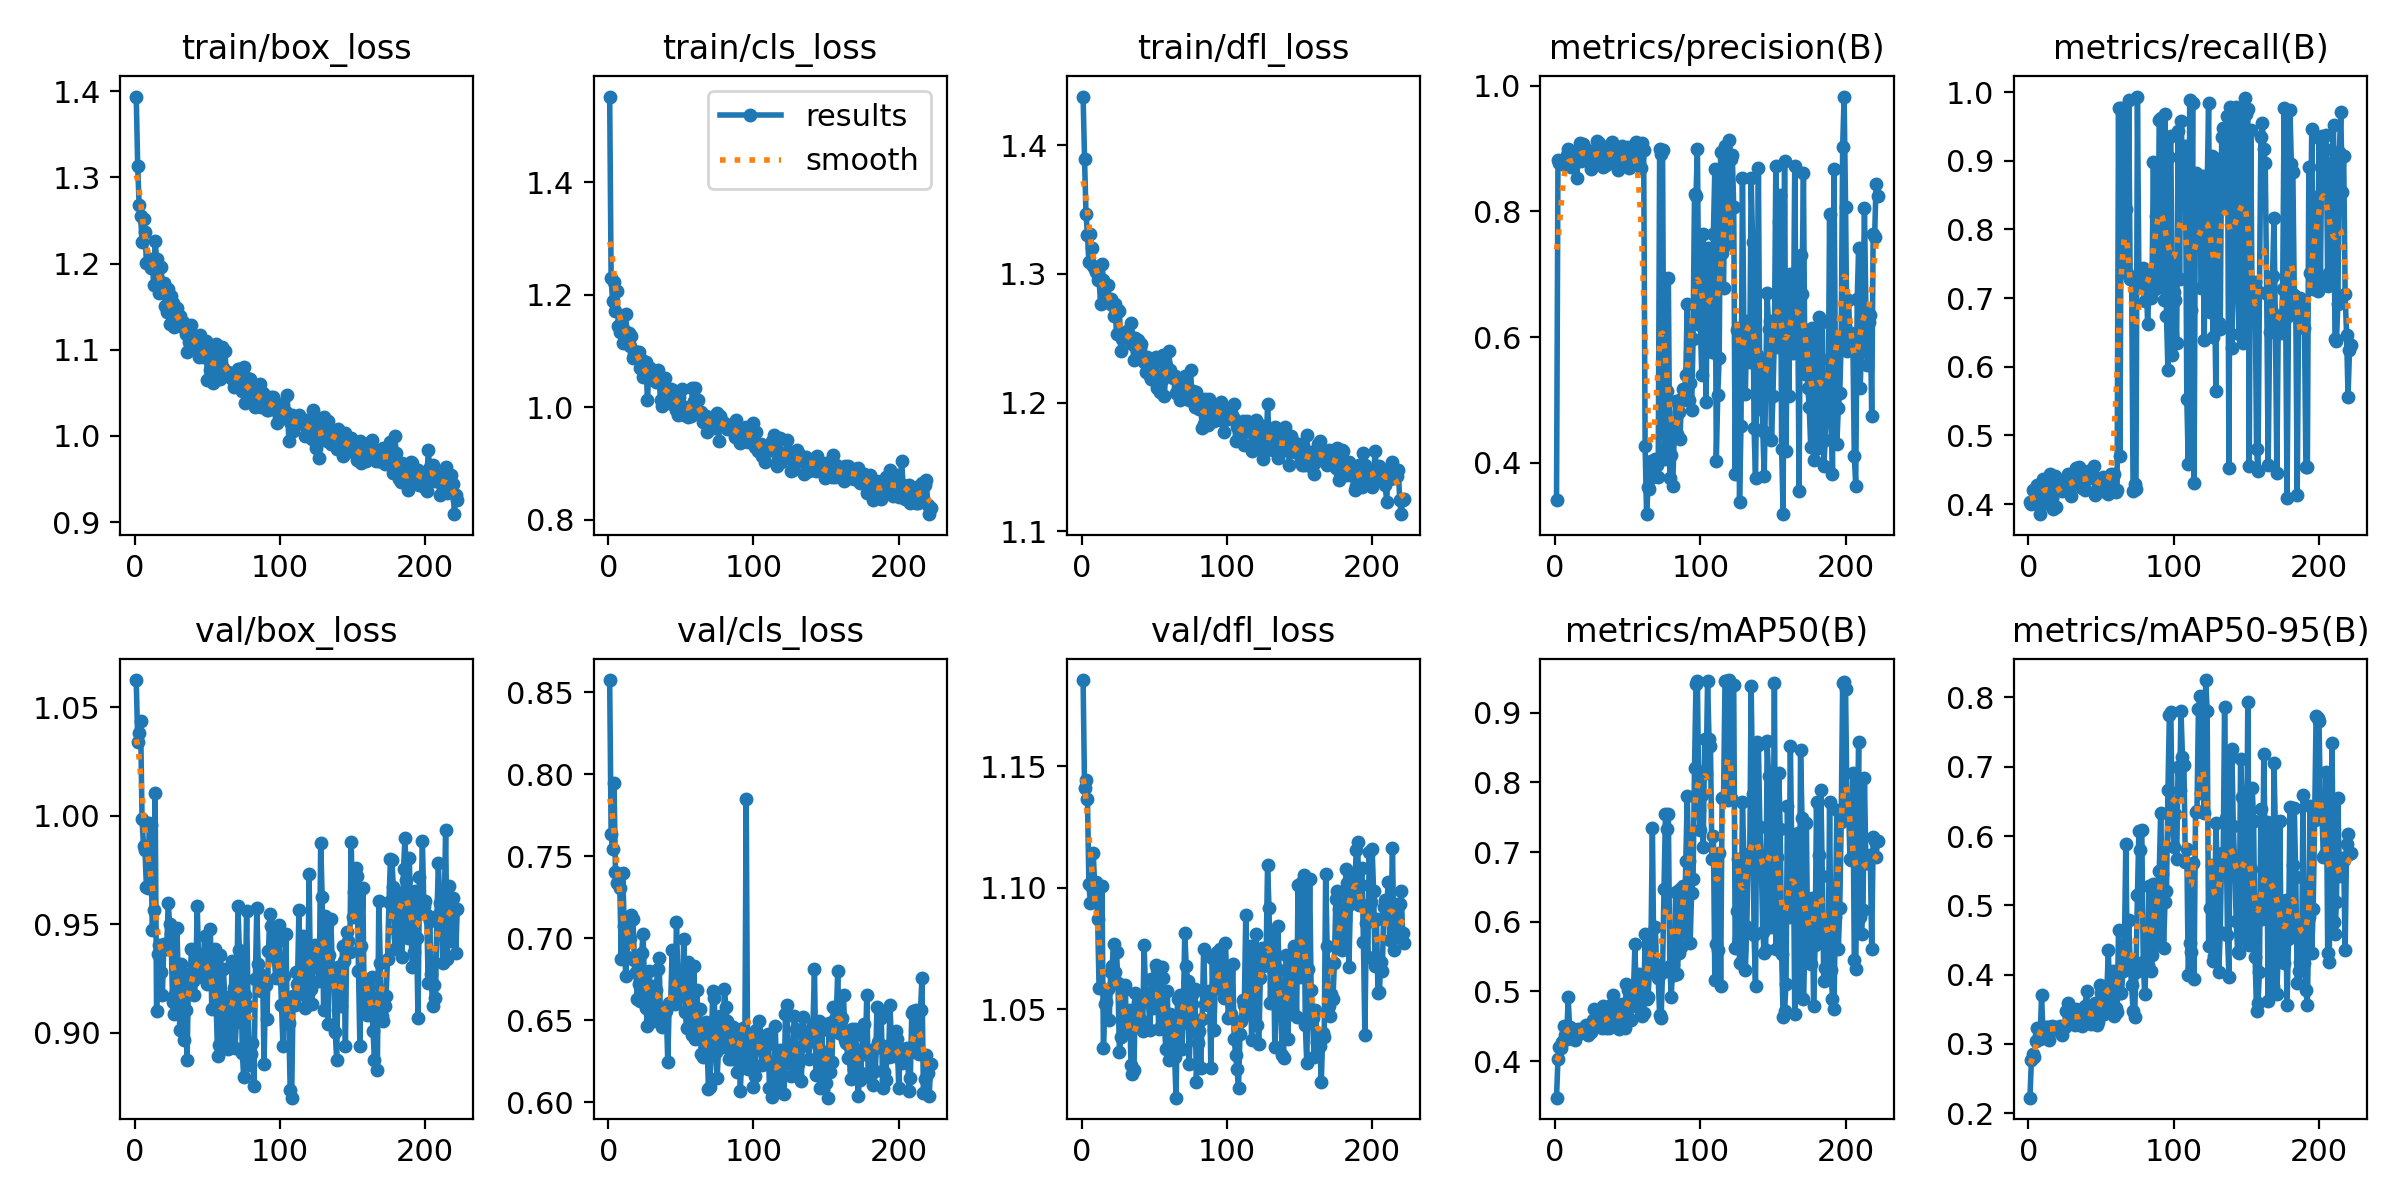

Source data for this figure (header and first rows):
epoch, time, train/box_loss, train/cls_loss, train/dfl_loss, metrics/precision(B), metrics/recall(B), metrics/mAP50(B), metrics/mAP50-95(B), val/box_loss, val/cls_loss, val/dfl_loss, lr/pg0, lr/pg1, lr/pg2
1, 27.65, 1.394, 1.553, 1.438, 0.3401, 0.4024, 0.3477, 0.2225, 1.062, 0.8573, 1.185, 0.003241, 0.003241, 0.003241
2, 42.52, 1.313, 1.229, 1.389, 0.8816, 0.3995, 0.4035, 0.2769, 1.034, 0.7635, 1.141, 0.006574, 0.006574, 0.006574
3, 57.31, 1.267, 1.189, 1.347, 0.8771, 0.4201, 0.4204, 0.2853, 1.038, 0.7546, 1.144, 0.009907, 0.009907, 0.009907
4, 72.5, 1.255, 1.223, 1.33, 0.8778, 0.4022, 0.4186, 0.2818, 1.043, 0.7944, 1.136, 0.01, 0.01, 0.01
5, 87.2, 1.225, 1.171, 1.309, 0.8749, 0.4174, 0.4269, 0.3044, 0.9983, 0.7402, 1.101, 0.01, 0.01, 0.01
6, 101.7, 1.252, 1.207, 1.331, 0.8787, 0.4283, 0.4501, 0.3232, 0.986, 0.7337, 1.094, 0.01, 0.01, 0.01
7, 116.7, 1.237, 1.145, 1.32, 0.882, 0.4009, 0.4375, 0.311, 0.9842, 0.7336, 1.1, 0.01, 0.01, 0.01
8, 131.4, 1.201, 1.135, 1.306, 0.89, 0.3852, 0.4321, 0.3073, 0.9671, 0.7308, 1.114, 0.01, 0.01, 0.01
9, 146.5, 1.2, 1.15, 1.304, 0.8996, 0.4155, 0.492, 0.371, 0.9669, 0.6875, 1.1, 0.01, 0.01, 0.01
10, 161.1, 1.2, 1.113, 1.302, 0.8717, 0.437, 0.4484, 0.3145, 0.9966, 0.7396, 1.102, 0.01, 0.01, 0.01
11, 176, 1.195, 1.138, 1.296, 0.8704, 0.4304, 0.4409, 0.3127, 0.9957, 0.7073, 1.087, 0.01, 0.01, 0.01
12, 190.9, 1.205, 1.165, 1.296, 0.8757, 0.4272, 0.4415, 0.3247, 0.9474, 0.6769, 1.059, 0.01, 0.01, 0.01
13, 205.4, 1.175, 1.129, 1.277, 0.884, 0.4245, 0.4445, 0.3246, 0.9566, 0.6888, 1.059, 0.01, 0.01, 0.01
14, 219.9, 1.226, 1.131, 1.308, 0.8916, 0.4, 0.43, 0.3058, 1.01, 0.7131, 1.101, 0.01, 0.01, 0.01
15, 234.5, 1.205, 1.108, 1.295, 0.853, 0.4437, 0.4383, 0.3245, 0.9103, 0.7003, 1.034, 0.01, 0.01, 0.01
16, 248.6, 1.181, 1.127, 1.29, 0.8967, 0.4152, 0.4464, 0.3259, 0.9362, 0.7142, 1.052, 0.01, 0.01, 0.01
17, 262, 1.166, 1.088, 1.278, 0.9094, 0.3929, 0.4405, 0.3221, 0.9403, 0.712, 1.053, 0.01, 0.01, 0.01
18, 275.2, 1.196, 1.094, 1.292, 0.8808, 0.4413, 0.4458, 0.3252, 0.9281, 0.6868, 1.058, 0.01, 0.01, 0.01
19, 288.6, 1.175, 1.098, 1.278, 0.9071, 0.3957, 0.4415, 0.322, 0.9174, 0.6796, 1.046, 0.01, 0.01, 0.01
20, 302.2, 1.177, 1.099, 1.28, 0.9027, 0.4239, 0.4452, 0.3196, 0.9411, 0.6629, 1.065, 0.01, 0.01, 0.01
21, 315.8, 1.15, 1.099, 1.276, 0.8904, 0.4239, 0.4515, 0.3212, 0.9395, 0.6722, 1.068, 0.01, 0.01, 0.01
22, 329.2, 1.143, 1.069, 1.267, 0.8984, 0.4262, 0.4463, 0.3265, 0.9388, 0.6618, 1.077, 0.01, 0.01, 0.01
23, 342.8, 1.17, 1.084, 1.276, 0.894, 0.4196, 0.4372, 0.3129, 0.9598, 0.6913, 1.065, 0.01, 0.01, 0.01
24, 356.3, 1.129, 1.053, 1.253, 0.8814, 0.4239, 0.4441, 0.323, 0.95, 0.7028, 1.074, 0.009999, 0.009999, 0.009999
25, 369.4, 1.162, 1.073, 1.272, 0.8674, 0.4326, 0.4422, 0.3249, 0.9454, 0.6701, 1.061, 0.009999, 0.009999, 0.009999
26, 383.4, 1.154, 1.081, 1.271, 0.8938, 0.437, 0.4594, 0.3471, 0.914, 0.6572, 1.032, 0.009999, 0.009999, 0.009999
27, 397.4, 1.127, 1.012, 1.24, 0.882, 0.4435, 0.4753, 0.3589, 0.9088, 0.6468, 1.038, 0.009999, 0.009999, 0.009999
28, 411.2, 1.14, 1.066, 1.249, 0.8821, 0.4217, 0.4595, 0.3374, 0.9181, 0.6803, 1.058, 0.009999, 0.009999, 0.009999
29, 425, 1.148, 1.07, 1.252, 0.9127, 0.4114, 0.46, 0.3359, 0.9484, 0.6695, 1.058, 0.009999, 0.009999, 0.009999
30, 439.4, 1.137, 1.059, 1.251, 0.9087, 0.428, 0.4558, 0.3388, 0.9237, 0.6709, 1.06, 0.009999, 0.009999, 0.009999
31, 453.5, 1.139, 1.056, 1.256, 0.9002, 0.4304, 0.4609, 0.3469, 0.9013, 0.6495, 1.04, 0.009999, 0.009999, 0.009999
32, 467.6, 1.128, 1.05, 1.254, 0.886, 0.434, 0.4475, 0.327, 0.9315, 0.6574, 1.044, 0.009999, 0.009999, 0.009999
33, 481.4, 1.132, 1.044, 1.249, 0.8714, 0.4522, 0.4792, 0.3509, 0.9224, 0.6685, 1.049, 0.009999, 0.009999, 0.009999
34, 495.8, 1.129, 1.066, 1.262, 0.8798, 0.4398, 0.4508, 0.3317, 0.8966, 0.6813, 1.027, 0.009999, 0.009999, 0.009999
35, 509.7, 1.118, 1.05, 1.246, 0.8743, 0.4533, 0.448, 0.3354, 0.9103, 0.6881, 1.023, 0.009999, 0.009999, 0.009999
36, 524.1, 1.098, 1.013, 1.233, 0.8971, 0.4277, 0.4626, 0.3468, 0.8873, 0.6513, 1.025, 0.009999, 0.009999, 0.009999
37, 539.1, 1.109, 1.002, 1.25, 0.9029, 0.4239, 0.4473, 0.3252, 0.9272, 0.6462, 1.057, 0.009999, 0.009999, 0.009999
38, 554.3, 1.116, 1.04, 1.242, 0.8888, 0.4409, 0.4638, 0.336, 0.9234, 0.6567, 1.045, 0.009999, 0.009999, 0.009999
39, 569.9, 1.128, 1.052, 1.248, 0.9108, 0.4207, 0.4817, 0.355, 0.9387, 0.6572, 1.053, 0.009999, 0.009999, 0.009999
40, 584.6, 1.116, 1.034, 1.242, 0.8864, 0.4365, 0.4945, 0.3764, 0.9238, 0.6556, 1.045, 0.009999, 0.009999, 0.009999
41, 598.8, 1.11, 1.032, 1.246, 0.8969, 0.4478, 0.4644, 0.3438, 0.9176, 0.6249, 1.045, 0.009998, 0.009998, 0.009998
42, 614.1, 1.104, 1.011, 1.236, 0.8872, 0.4405, 0.4713, 0.346, 0.926, 0.6606, 1.041, 0.009998, 0.009998, 0.009998
43, 628.9, 1.108, 1.033, 1.232, 0.8666, 0.4456, 0.4521, 0.3284, 0.9585, 0.6606, 1.076, 0.009998, 0.009998, 0.009998
44, 644.1, 1.091, 1.005, 1.223, 0.8756, 0.4435, 0.4467, 0.3322, 0.9306, 0.6927, 1.057, 0.009998, 0.009998, 0.009998
45, 659.1, 1.117, 1.029, 1.236, 0.8736, 0.4561, 0.4612, 0.3359, 0.9324, 0.6626, 1.053, 0.009998, 0.009998, 0.009998
46, 673.8, 1.101, 1.028, 1.228, 0.9045, 0.413, 0.4817, 0.3593, 0.9255, 0.6602, 1.054, 0.009998, 0.009998, 0.009998
47, 688.5, 1.091, 0.995, 1.221, 0.8773, 0.4212, 0.4488, 0.3276, 0.9274, 0.7097, 1.041, 0.009998, 0.009998, 0.009998
48, 703, 1.095, 0.9863, 1.219, 0.8804, 0.4326, 0.4481, 0.3314, 0.9447, 0.6727, 1.062, 0.009998, 0.009998, 0.009998
49, 717.7, 1.11, 1.019, 1.23, 0.8909, 0.4348, 0.5104, 0.3854, 0.9371, 0.6667, 1.051, 0.009998, 0.009998, 0.009998
50, 731.9, 1.065, 0.9999, 1.218, 0.9024, 0.4196, 0.5028, 0.3736, 0.9224, 0.6725, 1.058, 0.009998, 0.009998, 0.009998
51, 746.5, 1.103, 1.032, 1.235, 0.869, 0.4391, 0.4834, 0.3619, 0.9271, 0.665, 1.068, 0.009998, 0.009998, 0.009998
52, 760.9, 1.076, 0.9858, 1.212, 0.8809, 0.4309, 0.459, 0.3437, 0.9479, 0.6997, 1.067, 0.009997, 0.009997, 0.009997
53, 775.7, 1.084, 1, 1.22, 0.8995, 0.4236, 0.4902, 0.3652, 0.9112, 0.6549, 1.042, 0.009997, 0.009997, 0.009997
54, 790.8, 1.061, 0.9861, 1.208, 0.8963, 0.4319, 0.5017, 0.3804, 0.9116, 0.6455, 1.042, 0.009997, 0.009997, 0.009997
55, 806, 1.095, 0.983, 1.218, 0.8857, 0.4152, 0.5683, 0.4351, 0.9387, 0.6857, 1.067, 0.009997, 0.009997, 0.009997
56, 820.8, 1.106, 0.9931, 1.237, 0.9101, 0.4283, 0.4796, 0.3532, 0.9148, 0.6472, 1.063, 0.009997, 0.009997, 0.009997
57, 835, 1.066, 0.9849, 1.205, 0.8751, 0.444, 0.5077, 0.3911, 0.8892, 0.6523, 1.043, 0.009997, 0.009997, 0.009997
58, 849.9, 1.09, 1.034, 1.229, 0.8872, 0.4402, 0.525, 0.4055, 0.8943, 0.6411, 1.034, 0.009997, 0.009997, 0.009997
59, 864.4, 1.066, 1.011, 1.224, 0.8686, 0.4435, 0.4709, 0.3398, 0.9357, 0.6828, 1.057, 0.009997, 0.009997, 0.009997
60, 878.9, 1.103, 1.035, 1.24, 0.9086, 0.418, 0.4646, 0.3524, 0.8947, 0.6386, 1.029, 0.009997, 0.009997, 0.009997
... 162 more rows
